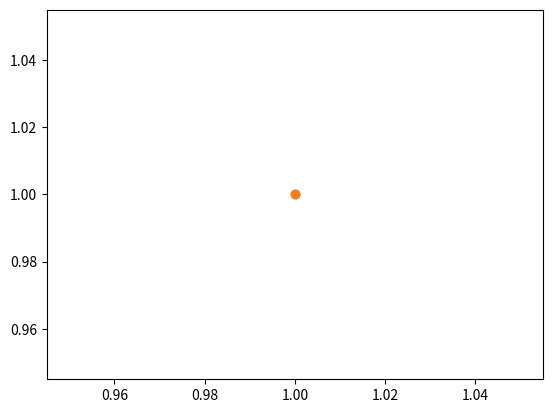
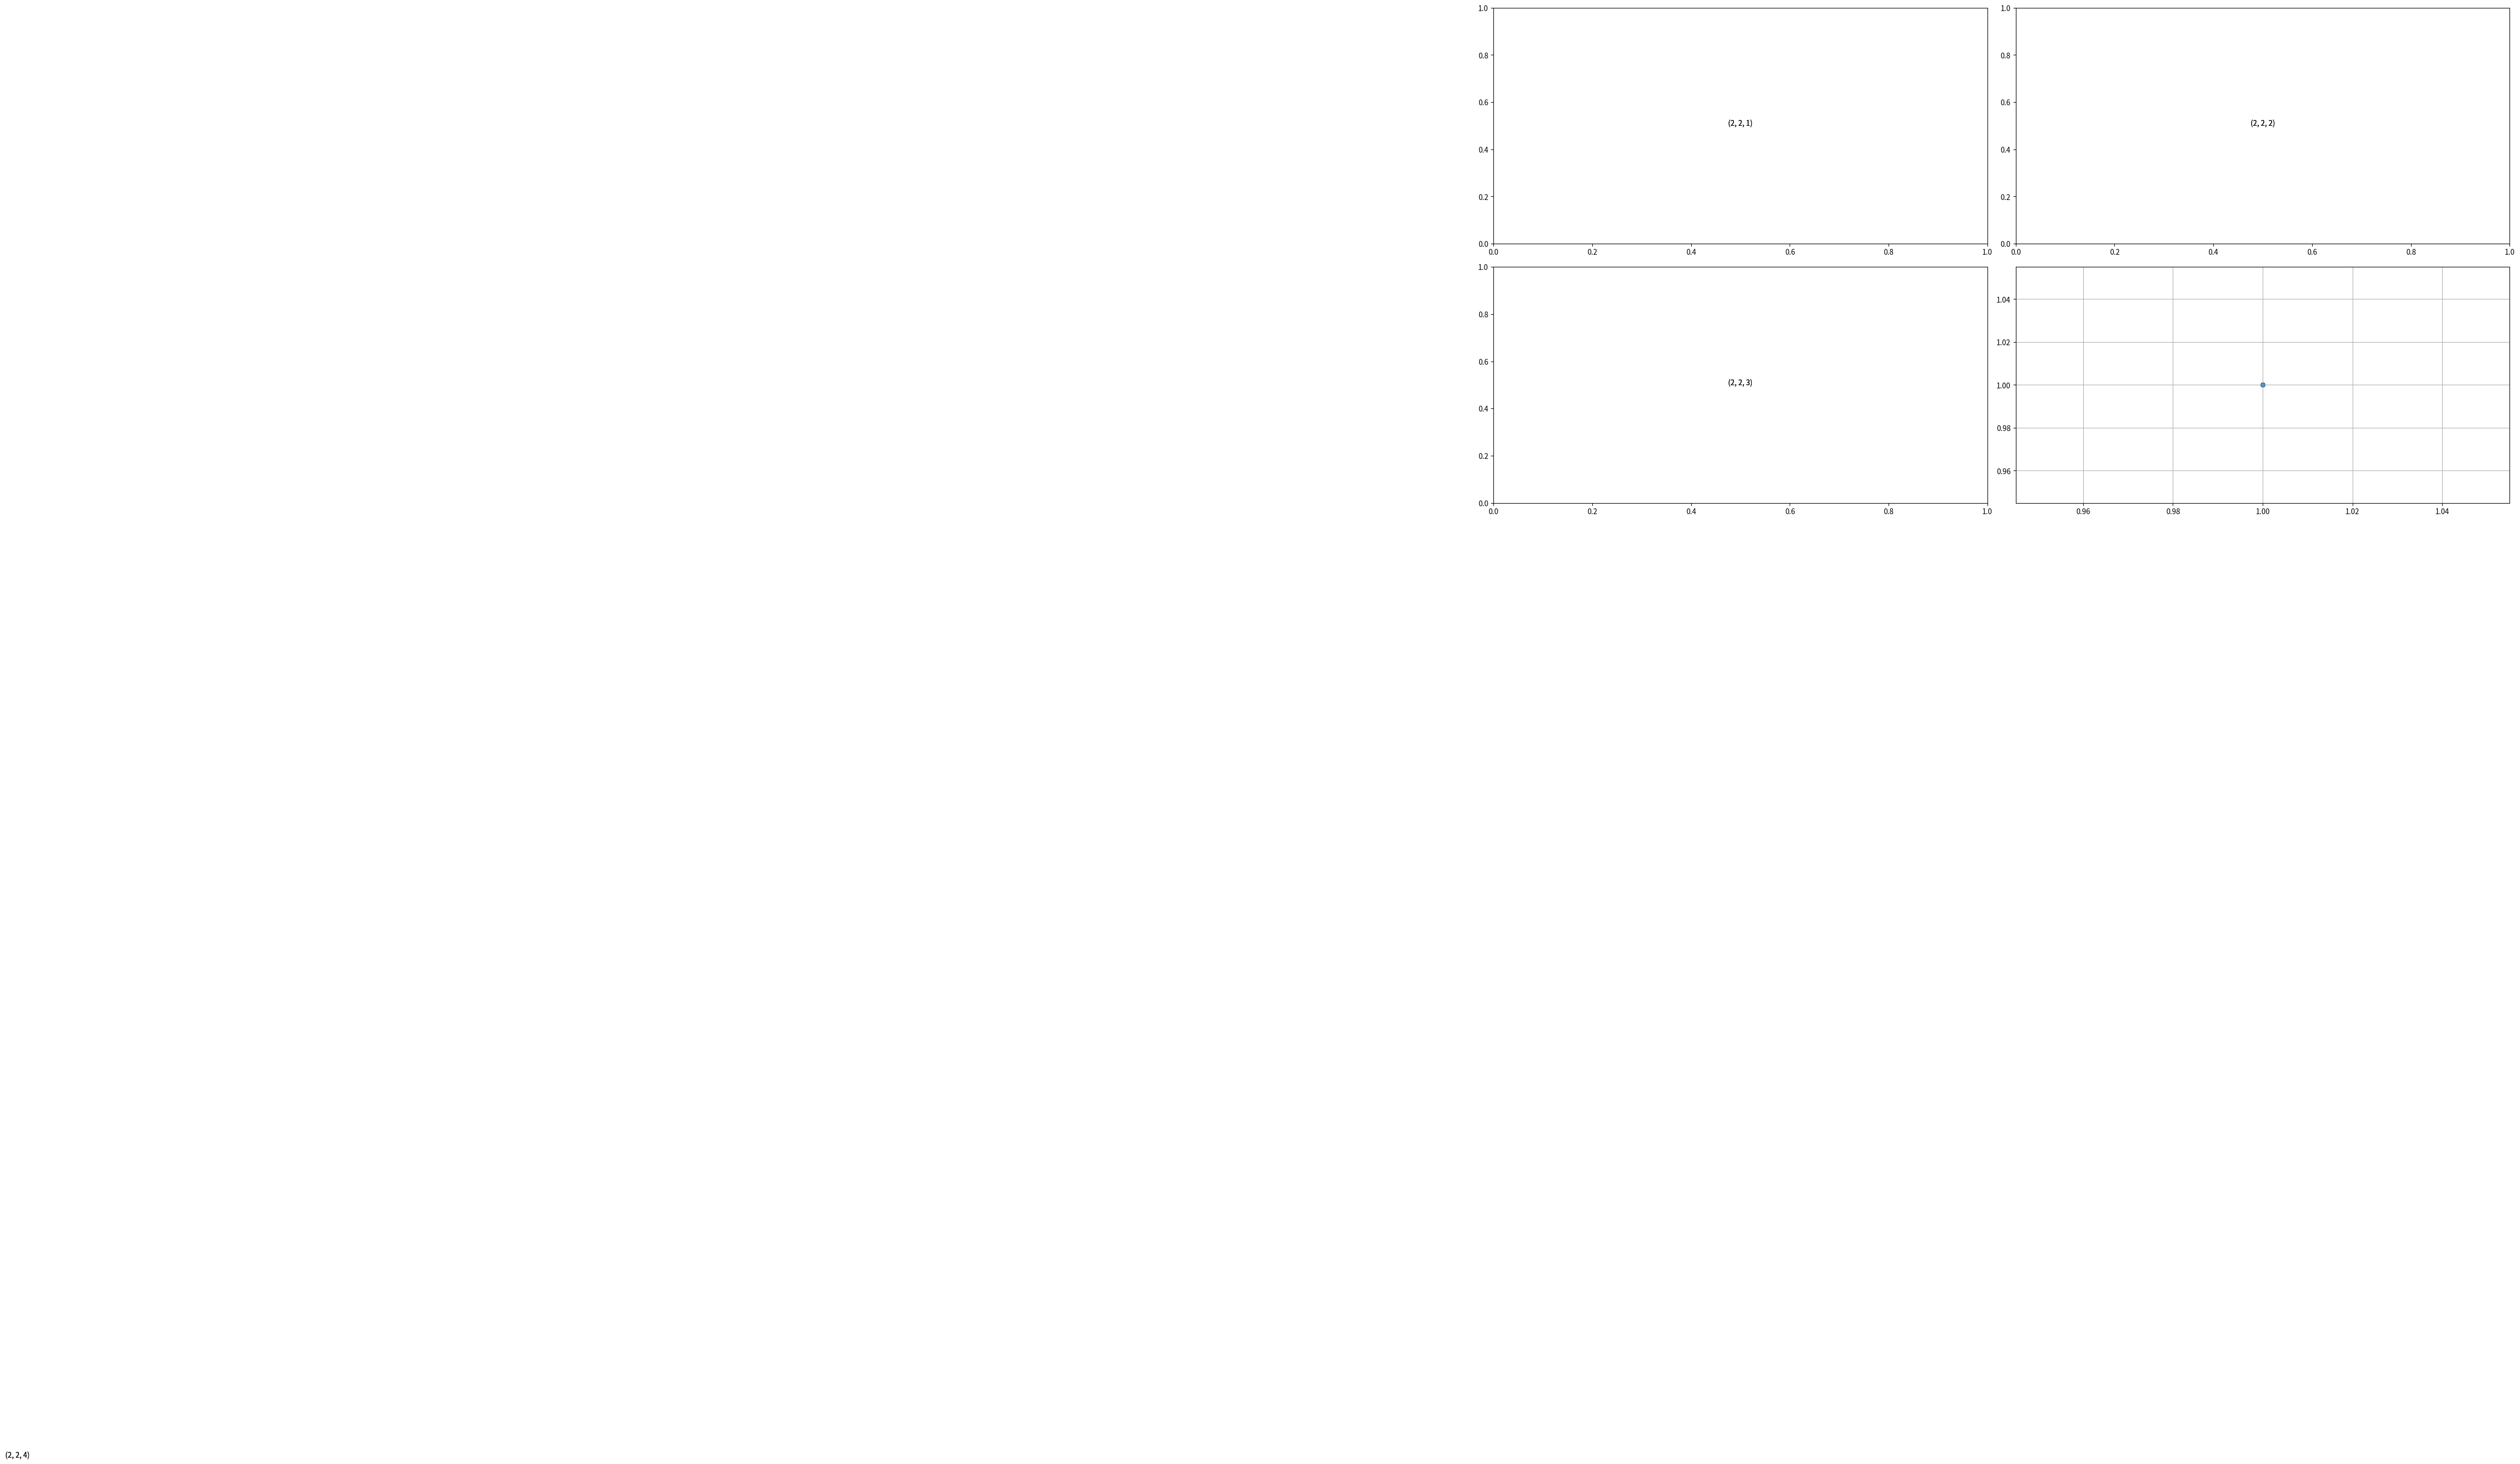

These charts were generated, in order, by the following Python code:
import matplotlib.pyplot as plt

%matplotlib inline

plt.scatter(1, 1)

plt.scatter(1, 1);

plt.figure(figsize=(20, 10))

for i in range (1, 5):
    plt.subplot(2, 2, i)
    plt.text(0.5, 0.5, str((2, 2, i)), ha='center', fontsize = 10)

for i in range (1, 5):
    plt.subplot(2, 2, i)
    plt.text(0.5, 0.5, str((2, 2, i)), ha='center', fontsize = 10)
    plt.tight_layout()

plt.scatter(1, 1)
plt.grid(True)